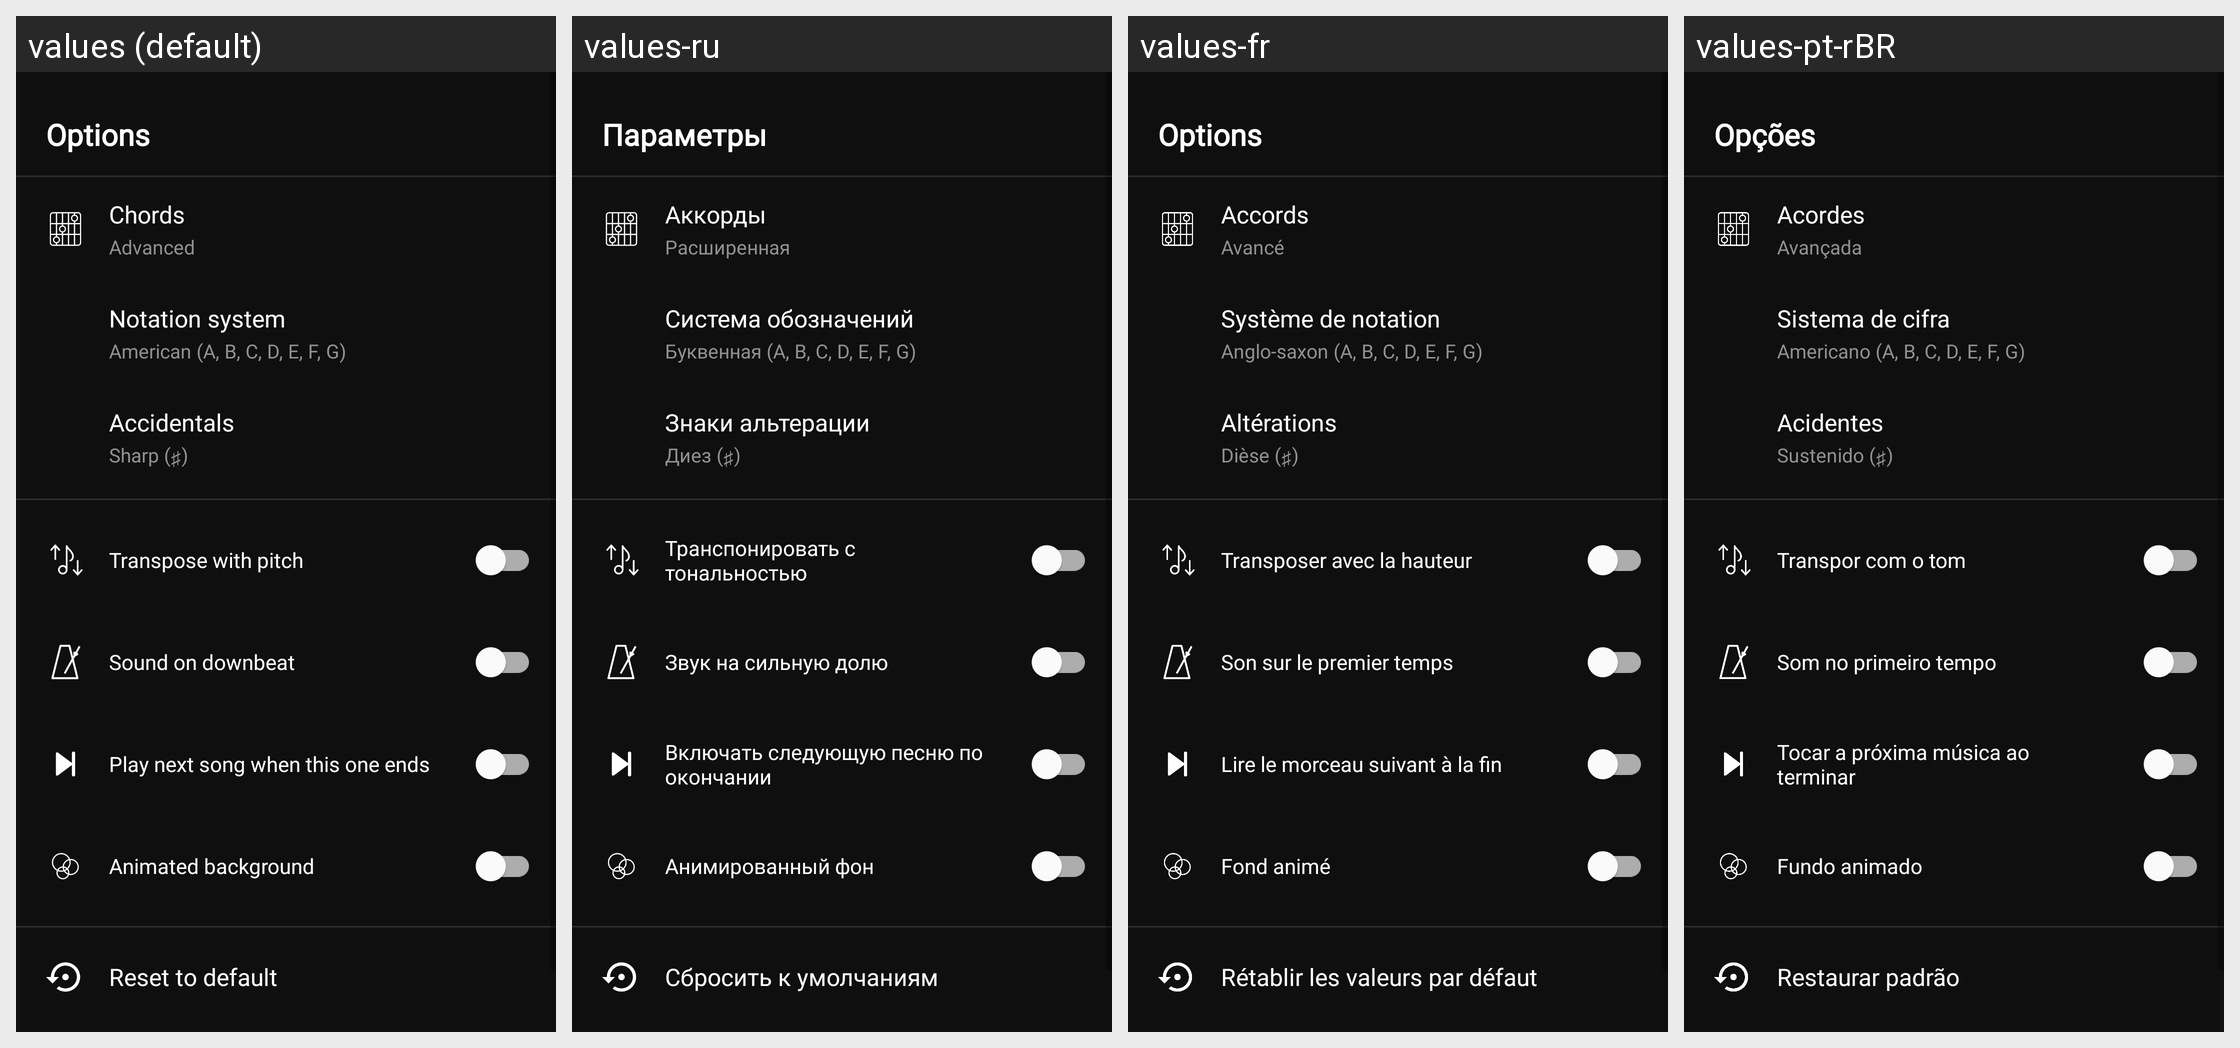

Translations of the strings shown on this Android screen, per locale in the grid:
Android screen res/layout/player_right_drawer.xml rendered under 4 locales, left to right: values (default), values-ru, values-fr, values-pt-rBR. Device: Nexus 5 (rendered at 1080×1920; each locale shown at half size, 540×960, under a caption strip naming it); theme Theme.Fision.
Other locales in the repository, not shown: values-ca, values-de, values-es, values-it, values-uk.
Strings drawn on this screen, with the default value and each locale's value (text and hints the layout hard-codes, and strings that could not be matched under every locale, appear in the picture but are not listed):

drawer_options_title
  values: Options
  values-ru: Параметры
  values-fr: Options
  values-pt-rBR: Opções

drawer_item_chords
  values: Chords
  values-ru: Аккорды
  values-fr: Accords
  values-pt-rBR: Acordes

chords_advanced
  values: Advanced
  values-ru: Расширенная
  values-fr: Avancé
  values-pt-rBR: Avançada

drawer_item_cifrado
  values: Notation system
  values-ru: Система обозначений
  values-fr: Système de notation
  values-pt-rBR: Sistema de cifra

cifrado_american
  values: American (A, B, C, D, E, F, G)
  values-ru: Буквенная (A, B, C, D, E, F, G)
  values-fr: Anglo-saxon (A, B, C, D, E, F, G)
  values-pt-rBR: Americano (A, B, C, D, E, F, G)

drawer_item_notation
  values: Accidentals
  values-ru: Знаки альтерации
  values-fr: Altérations
  values-pt-rBR: Acidentes

notation_sharp
  values: Sharp (♯)
  values-ru: Диез (♯)
  values-fr: Dièse (♯)
  values-pt-rBR: Sustenido (♯)

drawer_switch_transposition
  values: Transpose with pitch
  values-ru: Транспонировать с тональностью
  values-fr: Transposer avec la hauteur
  values-pt-rBR: Transpor com o tom

drawer_switch_downbeat
  values: Sound on downbeat
  values-ru: Звук на сильную долю
  values-fr: Son sur le premier temps
  values-pt-rBR: Som no primeiro tempo

drawer_switch_autoplay_next
  values: Play next song when this one ends
  values-ru: Включать следующую песню по окончании
  values-fr: Lire le morceau suivant à la fin
  values-pt-rBR: Tocar a próxima música ao terminar

drawer_switch_nebula
  values: Animated background
  values-ru: Анимированный фон
  values-fr: Fond animé
  values-pt-rBR: Fundo animado

drawer_item_reset
  values: Reset to default
  values-ru: Сбросить к умолчаниям
  values-fr: Rétablir les valeurs par défaut
  values-pt-rBR: Restaurar padrão
